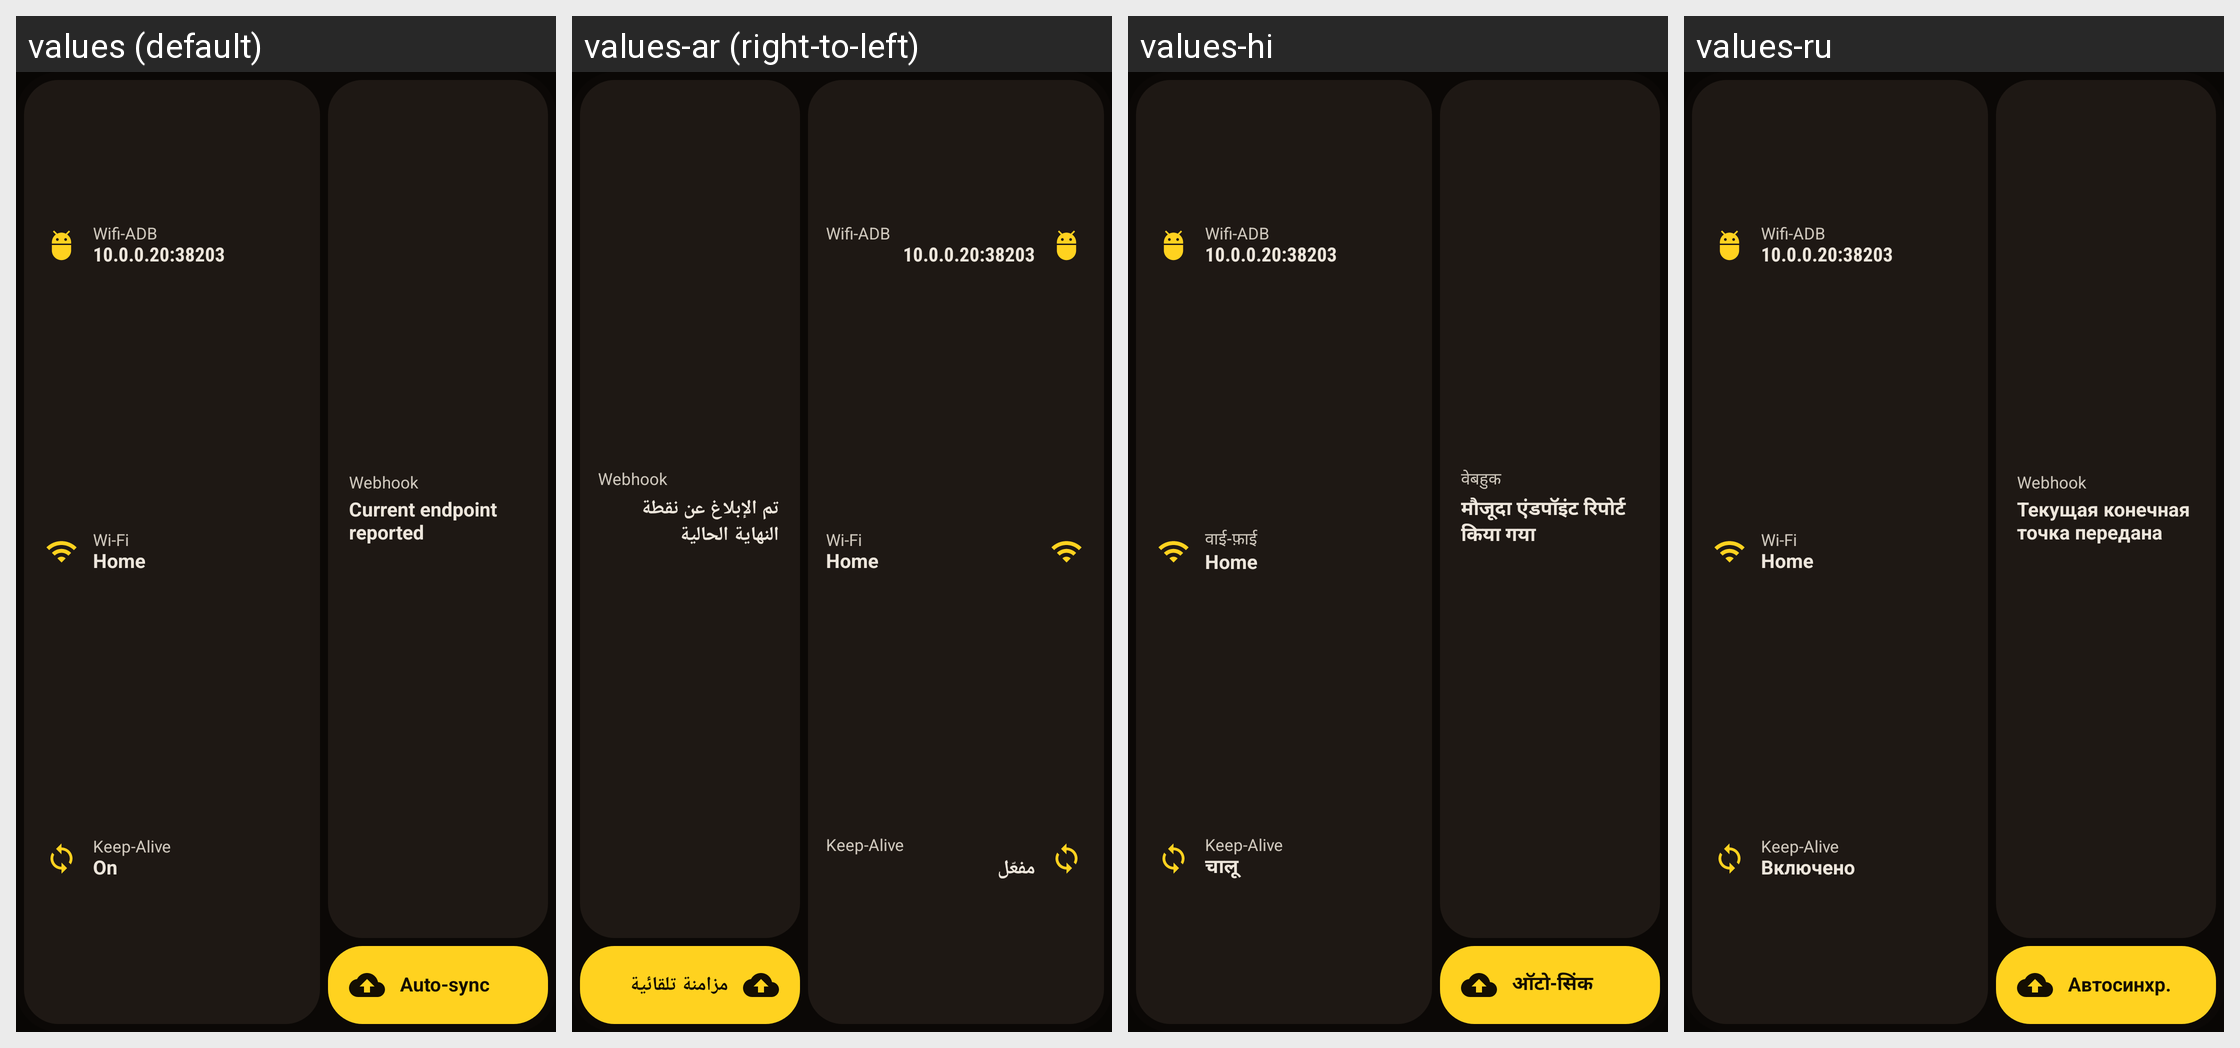

Strings drawn on this Android screen and how each of the app's shown locales translates them:
Android screen res/layout/widget_preview_overview.xml rendered under 4 locales, left to right: values (default), values-ar (right-to-left), values-hi, values-ru. Device: Nexus 5 (rendered at 1080×1920; each locale shown at half size, 540×960, under a caption strip naming it); theme Theme.KeepADB.
Other locales in the repository, not shown: values-de, values-es, values-fr, values-id, values-in, values-it, values-ja, values-ko, values-nl, values-pl, values-pt, values-tr, values-uk, values-vi, values-zh-rCN, values-zh-rTW.
Strings drawn on this screen, with the default value and each locale's value (text and hints the layout hard-codes, and strings that could not be matched under every locale, appear in the picture but are not listed):

widget_action_adb
  values: Wifi-ADB
  values-ar: Wifi-ADB
  values-hi: Wifi-ADB
  values-ru: Wifi-ADB

overview_label_wifi
  values: Wi-Fi
  values-ar: Wi-Fi
  values-hi: वाई-फ़ाई
  values-ru: Wi-Fi

widget_action_keep_alive
  values: Keep-Alive
  values-ar: Keep-Alive
  values-hi: Keep-Alive
  values-ru: Keep-Alive

widget_state_on
  values: On
  values-ar: مفعّل
  values-hi: चालू
  values-ru: Включено

overview_label_webhook
  values: Webhook
  values-ar: Webhook
  values-hi: वेबहुक
  values-ru: Webhook

overview_delivery_current
  values: Current endpoint reported
  values-ar: تم الإبلاغ عن نقطة النهاية الحالية
  values-hi: मौजूदा एंडपॉइंट रिपोर्ट किया गया
  values-ru: Текущая конечная точка передана

widget_action_sync
  values: Auto-sync
  values-ar: مزامنة تلقائية
  values-hi: ऑटो-सिंक
  values-ru: Автосинхр.
